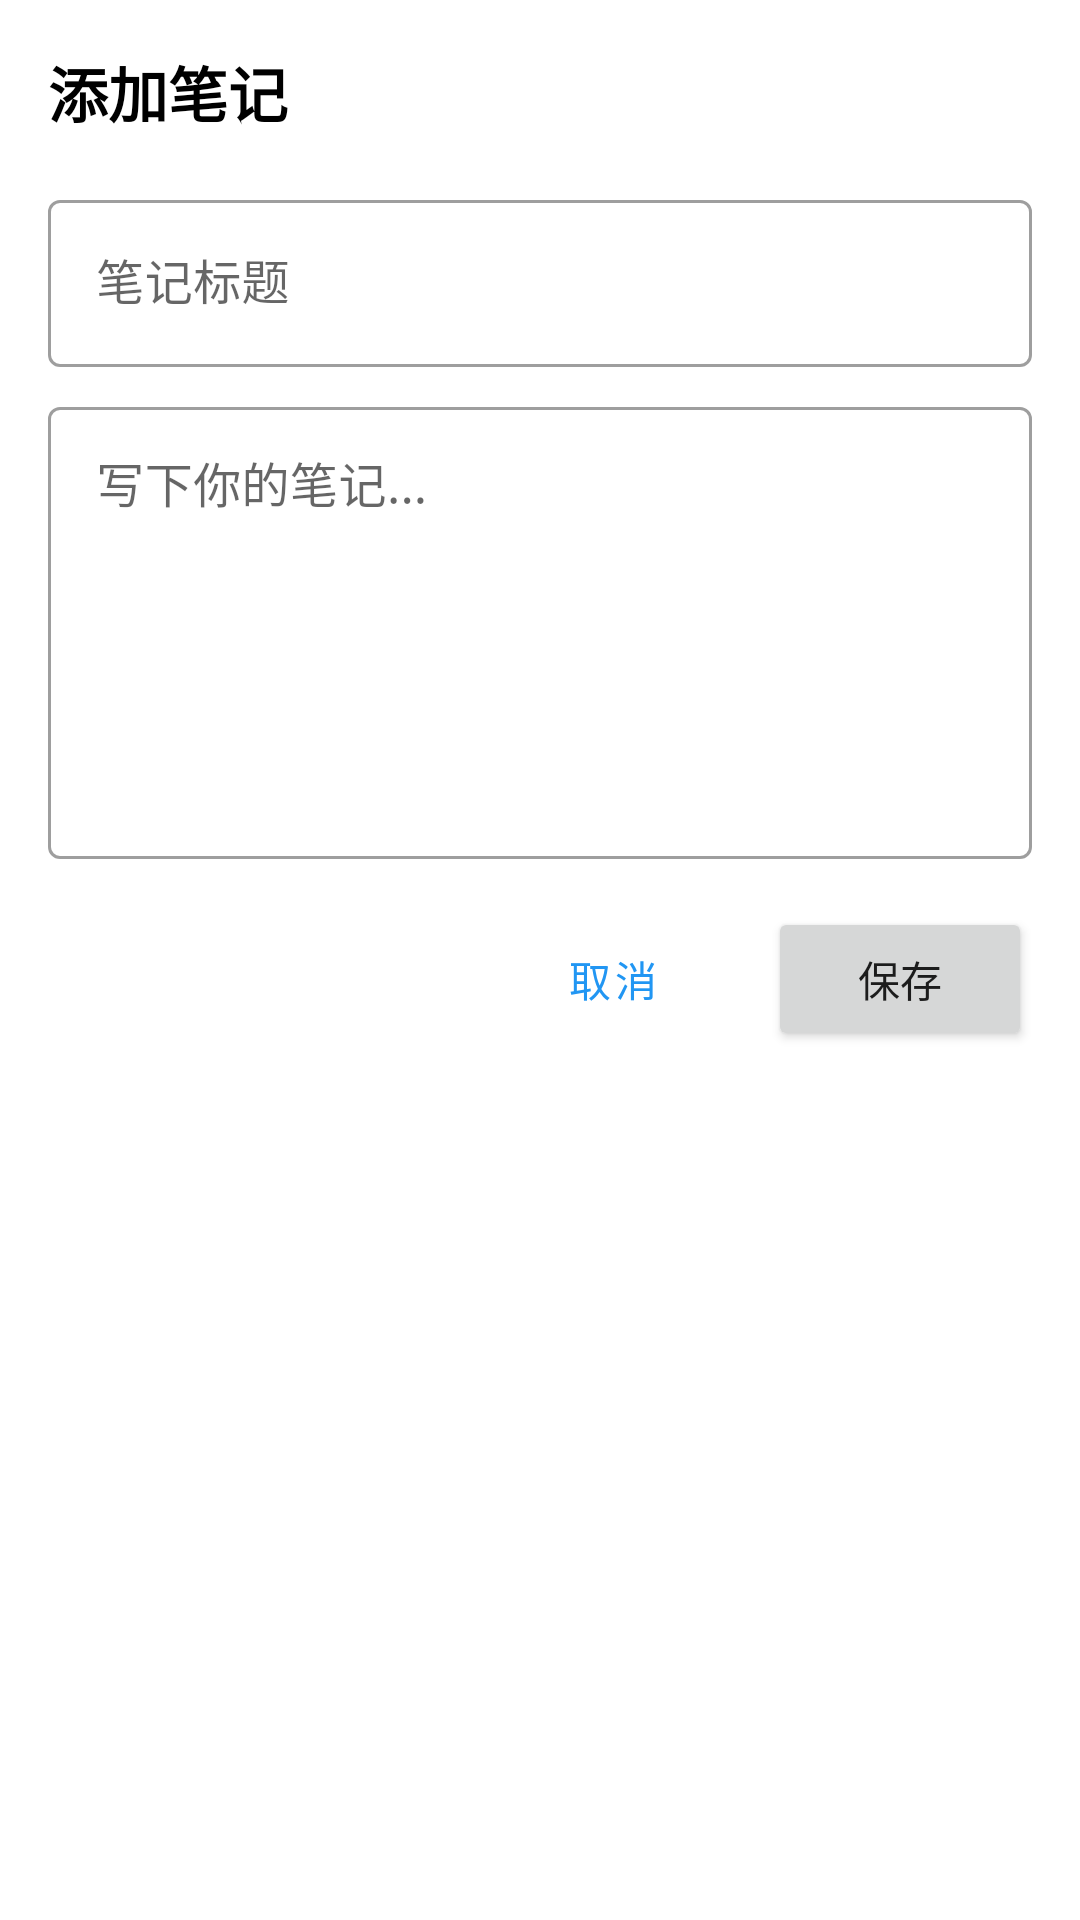

Write the Android layout XML for this screen, with the resource values it uses.
<!-- AndroidManifest.xml: application theme Theme.SmartNotepad -->
<!-- res/layout/dialog_add_note.xml -->
<?xml version="1.0" encoding="utf-8"?>
<ScrollView xmlns:android="http://schemas.android.com/apk/res/android"
    android:layout_width="match_parent"
    android:layout_height="match_parent"
    android:padding="16dp">

    <LinearLayout
        android:layout_width="match_parent"
        android:layout_height="wrap_content"
        android:orientation="vertical">

        <TextView
            android:layout_width="wrap_content"
            android:layout_height="wrap_content"
            android:text="添加笔记"
            android:textColor="@color/black"
            android:textSize="20sp"
            android:textStyle="bold" />

        <com.google.android.material.textfield.TextInputLayout
            android:layout_width="match_parent"
            android:layout_height="wrap_content"
            android:layout_marginTop="16dp"
            style="@style/Widget.MaterialComponents.TextInputLayout.OutlinedBox">

            <com.google.android.material.textfield.TextInputEditText
                android:id="@+id/et_note_title"
                android:layout_width="match_parent"
                android:layout_height="wrap_content"
                android:hint="笔记标题"
                android:inputType="text" />

        </com.google.android.material.textfield.TextInputLayout>

        <com.google.android.material.textfield.TextInputLayout
            android:layout_width="match_parent"
            android:layout_height="wrap_content"
            android:layout_marginTop="8dp"
            style="@style/Widget.MaterialComponents.TextInputLayout.OutlinedBox">

            <com.google.android.material.textfield.TextInputEditText
                android:id="@+id/et_note_content"
                android:layout_width="match_parent"
                android:layout_height="wrap_content"
                android:hint="写下你的笔记..."
                android:inputType="textMultiLine"
                android:minLines="6"
                android:gravity="top" />

        </com.google.android.material.textfield.TextInputLayout>

        <LinearLayout
            android:layout_width="match_parent"
            android:layout_height="wrap_content"
            android:layout_marginTop="16dp"
            android:gravity="end"
            android:orientation="horizontal">

            <Button
                android:id="@+id/btn_cancel"
                android:layout_width="wrap_content"
                android:layout_height="wrap_content"
                android:text="取消"
                style="@style/Widget.MaterialComponents.Button.TextButton" />

            <Button
                android:id="@+id/btn_save"
                android:layout_width="wrap_content"
                android:layout_height="wrap_content"
                android:layout_marginStart="8dp"
                android:text="保存" />

        </LinearLayout>

    </LinearLayout>

</ScrollView>
<!-- resources referenced by this layout -->
<resources>
  <color name="black">#FF000000</color>
  <style name="Theme.SmartNotepad" parent="Theme.MaterialComponents.DayNight.NoActionBar">
          <item name="colorPrimary">#2196F3</item>
          <item name="colorPrimaryVariant">#1976D2</item>
          <item name="colorOnPrimary">#FFFFFF</item>
          <item name="colorSecondary">#FF9800</item>
          <item name="colorSecondaryVariant">#F57C00</item>
          <item name="colorOnSecondary">#FFFFFF</item>
          <item name="android:statusBarColor">#1976D2</item>
      </style>
</resources>
